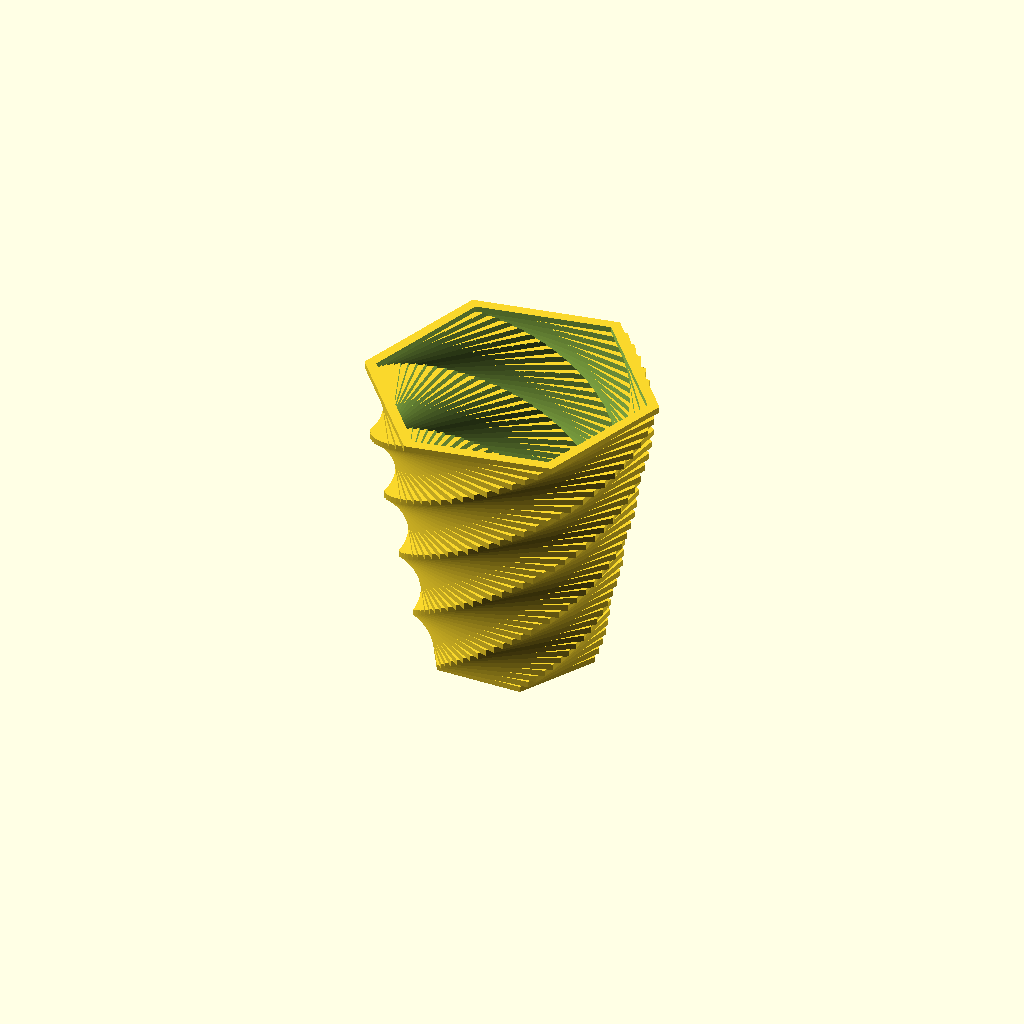
Cell 1 — every parameter at its default value.
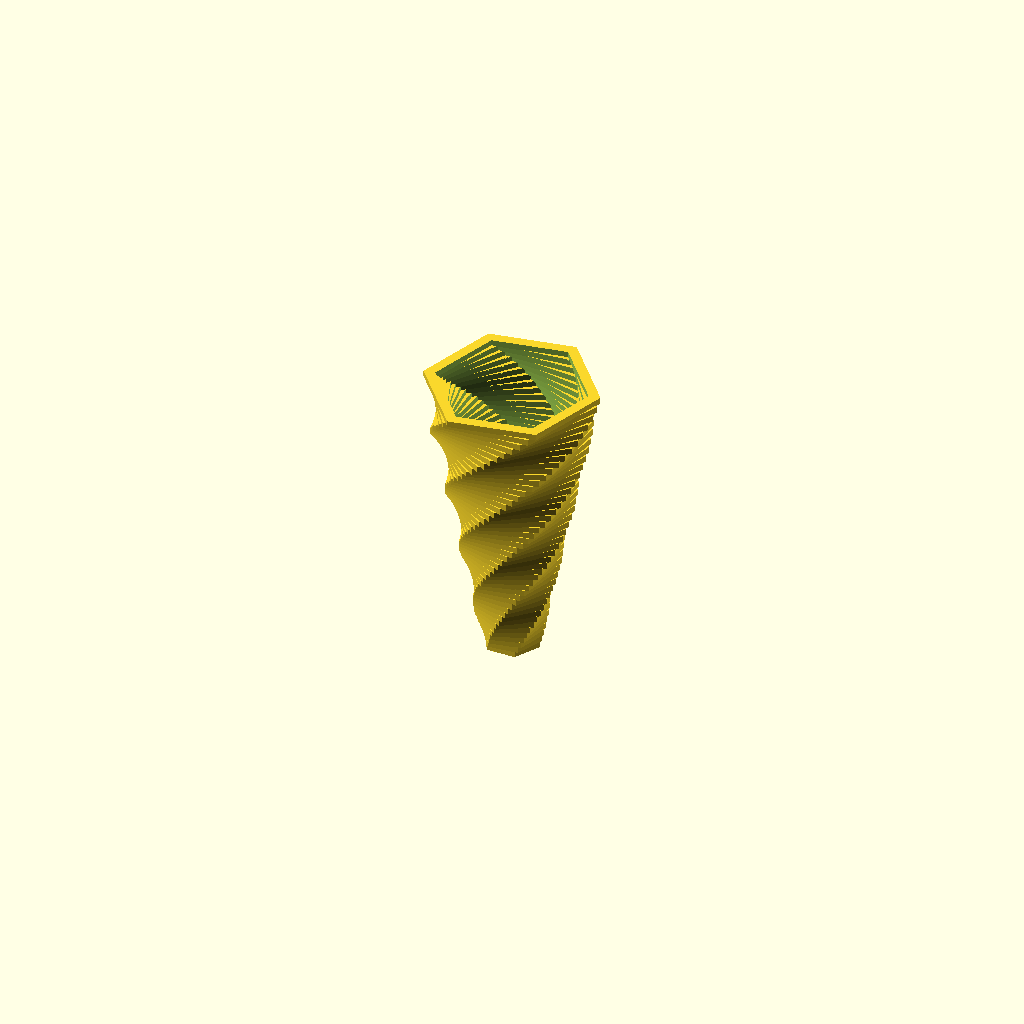
Cell 2 — vaseRadius set to 5, the other parameters unchanged.
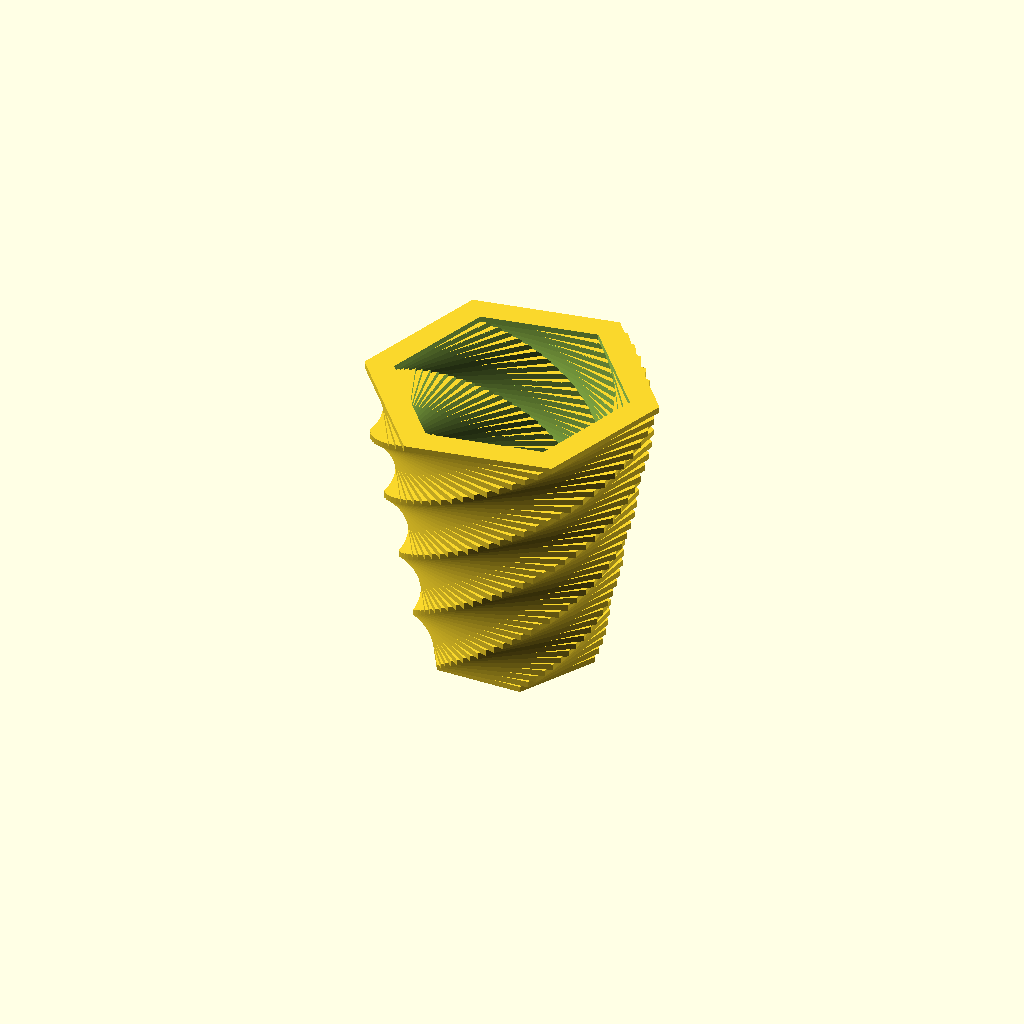
Cell 3 — vaseWallThickness set to 5, the other parameters unchanged.
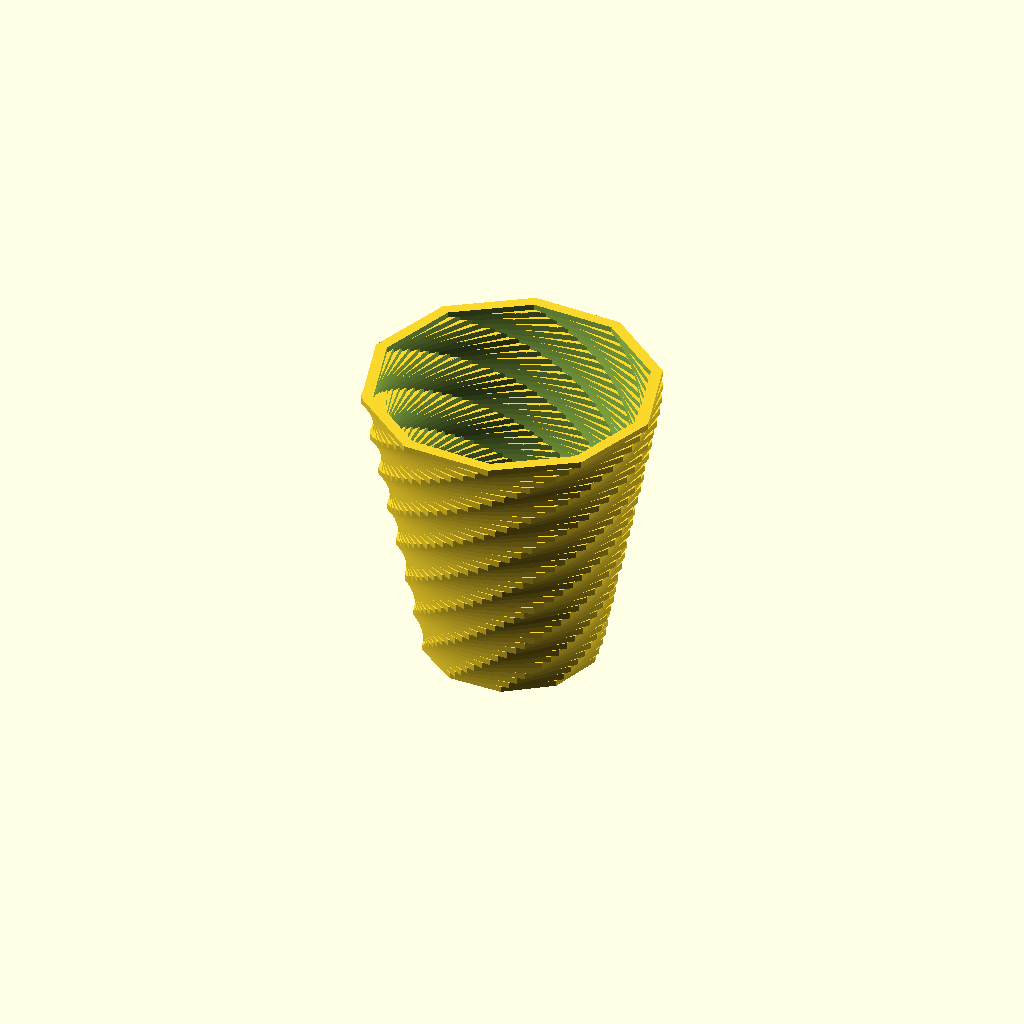
Cell 4: vaseSides = 10 (everything else at default).
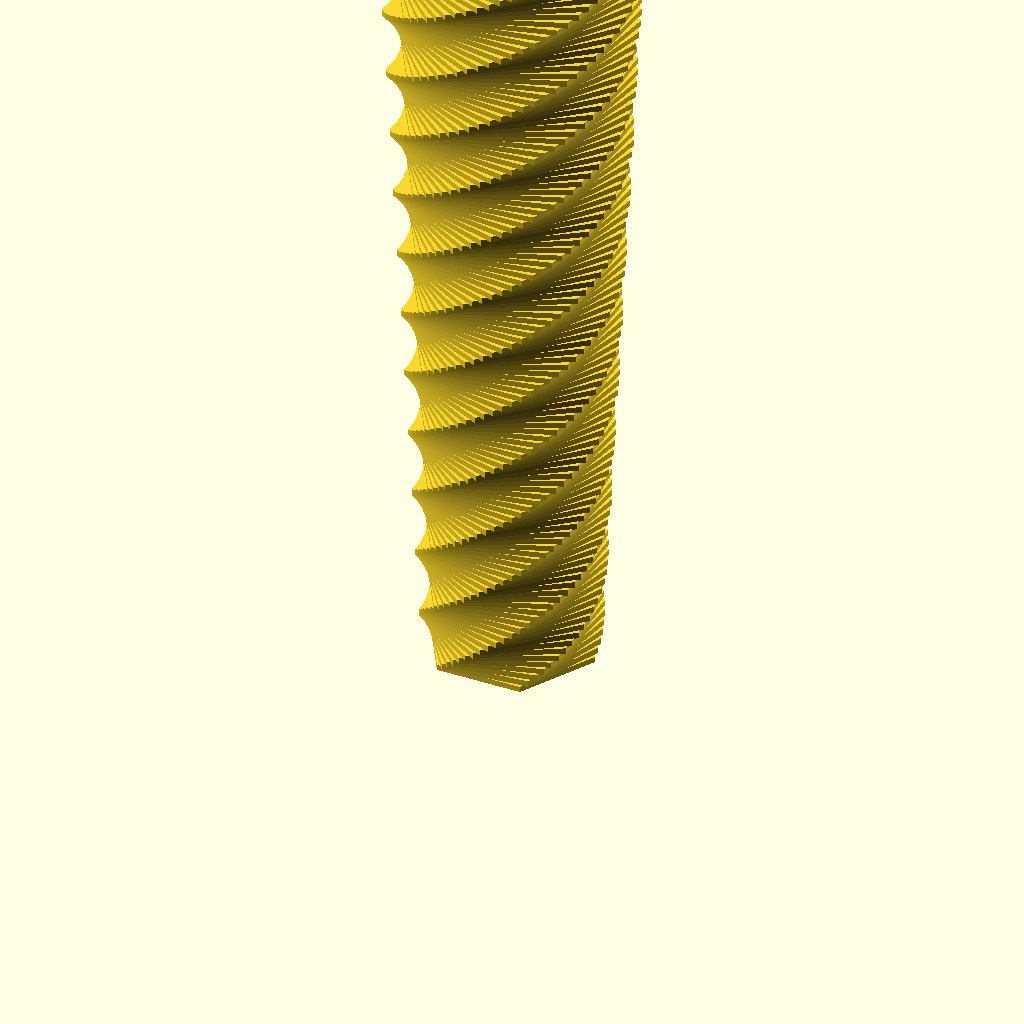
Cell 5: slices = 200 (everything else at default).
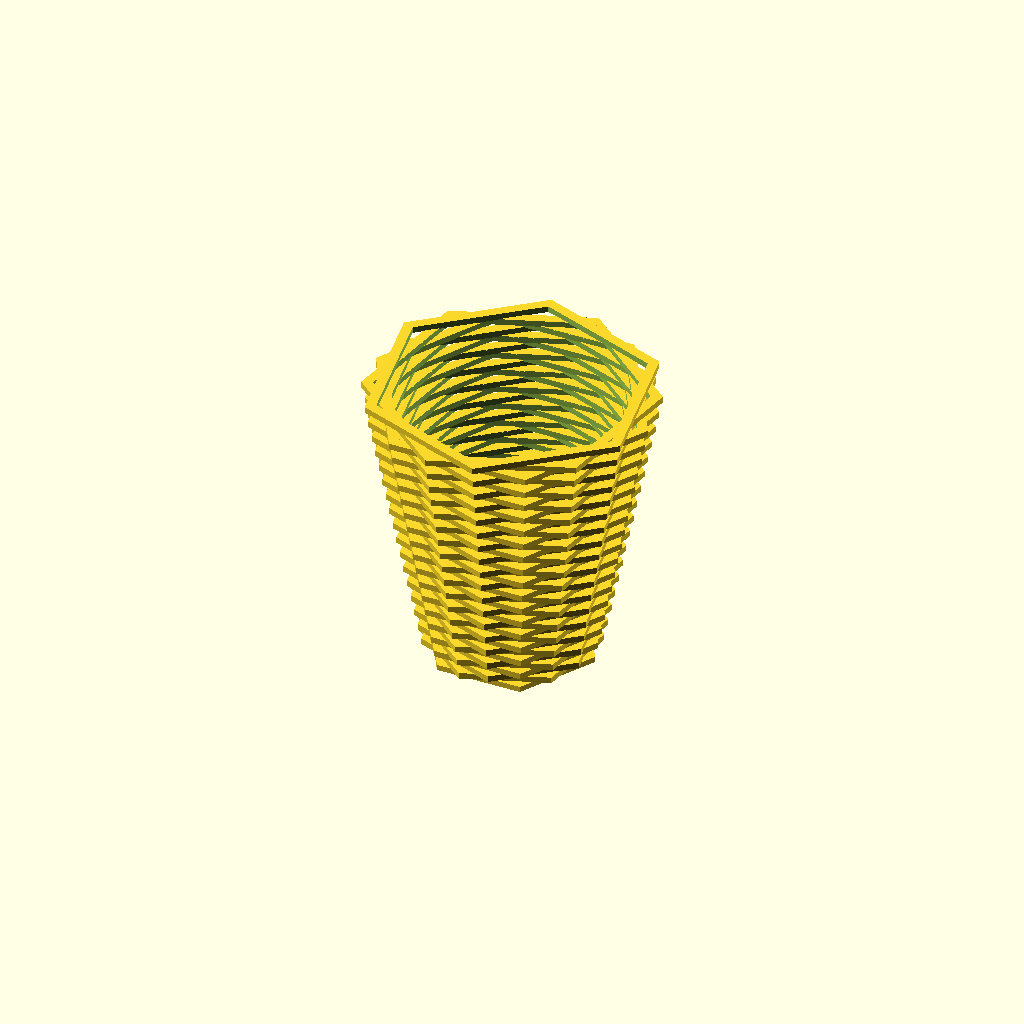
Cell 6 — angleShiftPerSlide set to 20, the other parameters unchanged.
One fixed orthographic camera (rotation 55°, 0°, 25°; colour scheme Cornfield) for every cell.
Source of the model, inputs/thingiverse/files/thing-1441285/files/vase.scad:
vaseRadius = 15; //[5:20]
vaseWallThickness = 2; //[0.1:5]
vaseSides = 6; //[3:10]
slices = 50; //[5:200]
angleShiftPerSlide = 5; //[0.1:20]
radiusIncrease = 10; //[0:20]
heightPerSlice = 1;
heightOffset = 0.1; 
sliceIncrease = radiusIncrease / slices;
echo(sliceIncrease);

linear_extrude(height = heightPerSlice, center = true, convexity = 10, twist = 0)
circle(vaseRadius, $fn=vaseSides);

for (a = [1:slices]) {
    translate([0,0,(1*a)]) 
    rotate([0,0,angleShiftPerSlide*a])
    difference() {
        linear_extrude(height = heightPerSlice + heightOffset, center = true, convexity = 10, twist = 0)
        circle(vaseRadius + (sliceIncrease * a), $fn=vaseSides);
        linear_extrude(height = heightPerSlice + heightOffset + heightOffset, center = true, convexity = 10, twist = 0)
        circle(vaseRadius - vaseWallThickness + (sliceIncrease * a), $fn=vaseSides);
    }
}
Parameter table extracted from the source (name, type, default, range or options):
vaseRadius: number, default 15, range 5 to 20
vaseWallThickness: number, default 2, range 0.1 to 5
vaseSides: number, default 6, range 3 to 10
slices: number, default 50, range 5 to 200
angleShiftPerSlide: number, default 5, range 0.1 to 20
radiusIncrease: number, default 10, range 0 to 20
heightPerSlice: number, default 1
heightOffset: number, default 0.1
